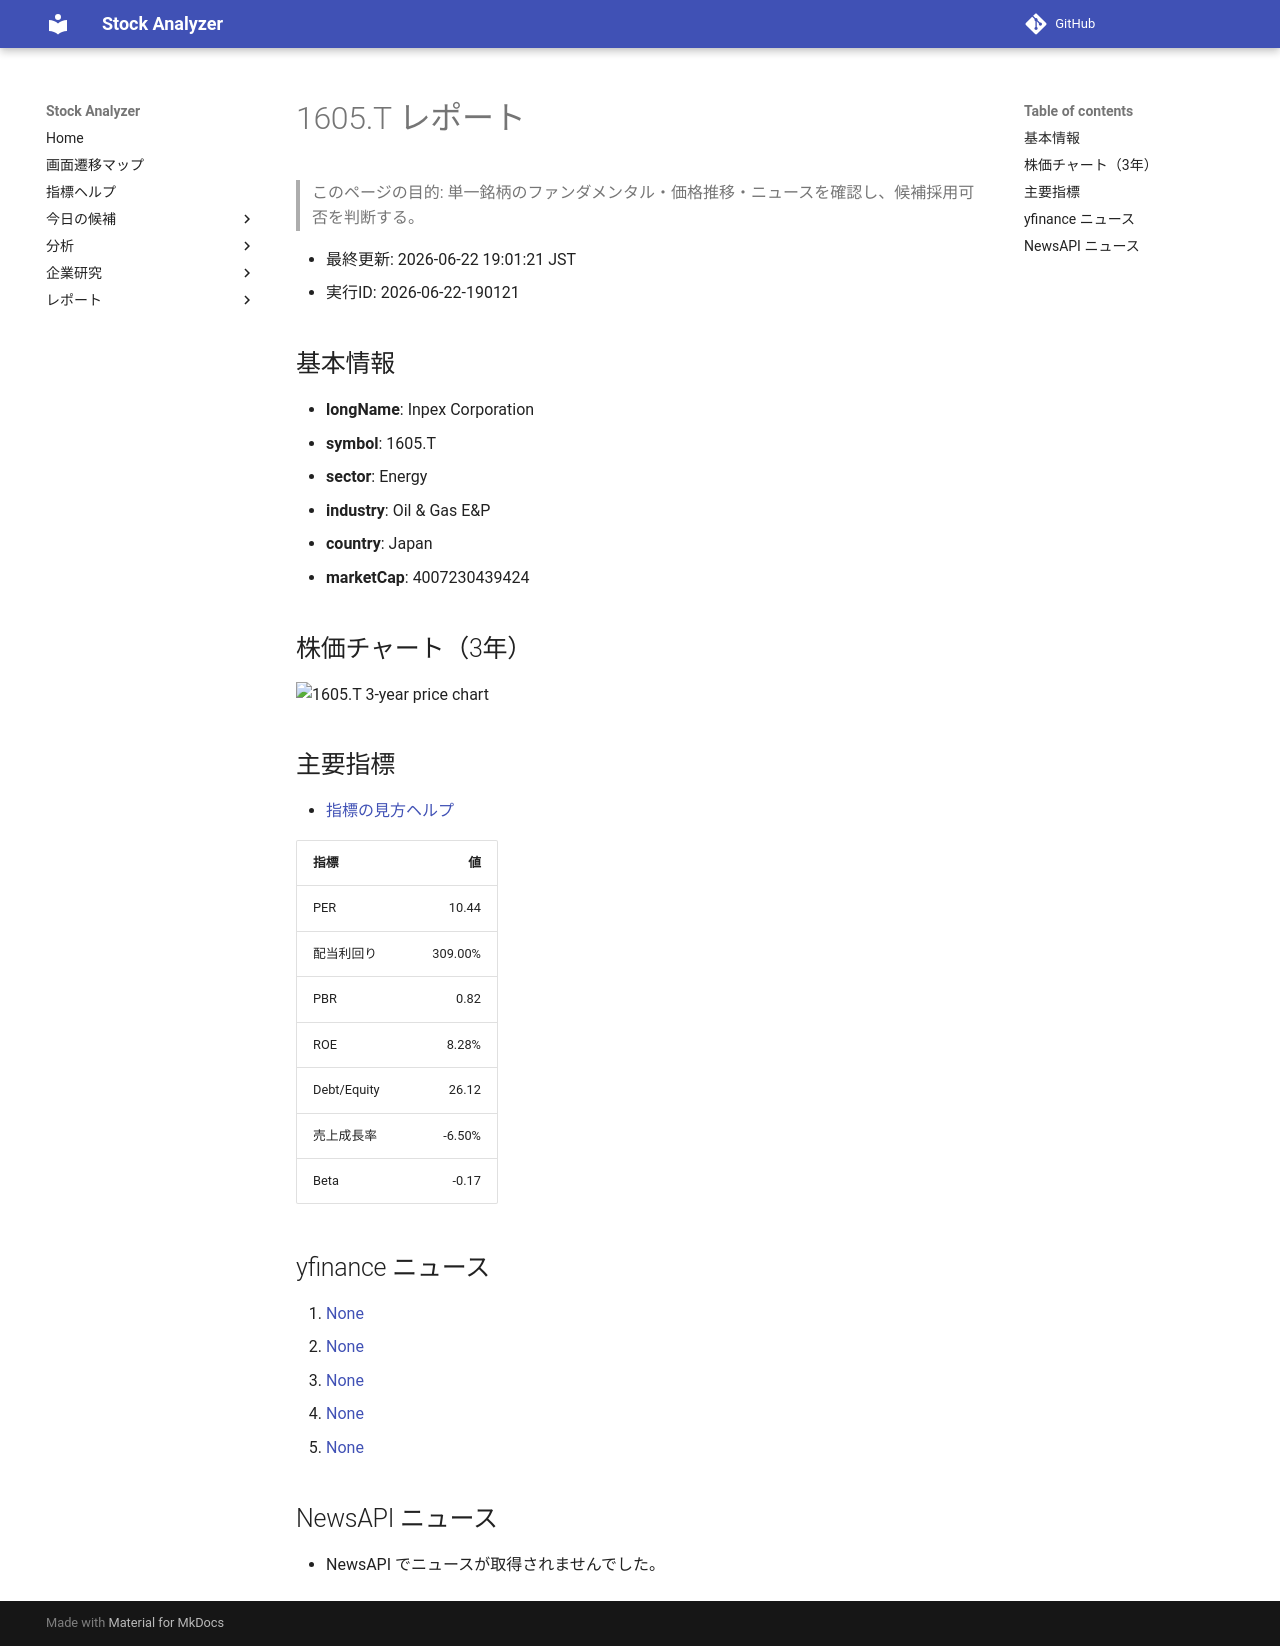

repository: Yumi-note/Making-APP · page: reports/2026-06-22/190121/1605_T/index.html · generator: mkdocs

# 1605.T レポート

> このページの目的: 単一銘柄のファンダメンタル・価格推移・ニュースを確認し、候補採用可否を判断する。

- 最終更新: 2026-06-22 19:01:21 JST
- 実行ID: 2026-06-22-190121

## 基本情報

- **longName**: Inpex Corporation
- **symbol**: 1605.T
- **sector**: Energy
- **industry**: Oil & Gas E&P
- **country**: Japan
- **marketCap**: 4007230439424

## 株価チャート（3年）

![1605.T 3-year price chart](1605_T_3y.png)

## 主要指標

- [指標の見方ヘルプ](../../../../indicators.md)

| 指標 | 値 |
|---|---:|
| PER | 10.44 |
| 配当利回り | 309.00% |
| PBR | 0.82 |
| ROE | 8.28% |
| Debt/Equity | 26.12 |
| 売上成長率 | -6.50% |
| Beta | -0.17 |

## yfinance ニュース

1. [None](None)
2. [None](None)
3. [None](None)
4. [None](None)
5. [None](None)

## NewsAPI ニュース

- NewsAPI でニュースが取得されませんでした。
